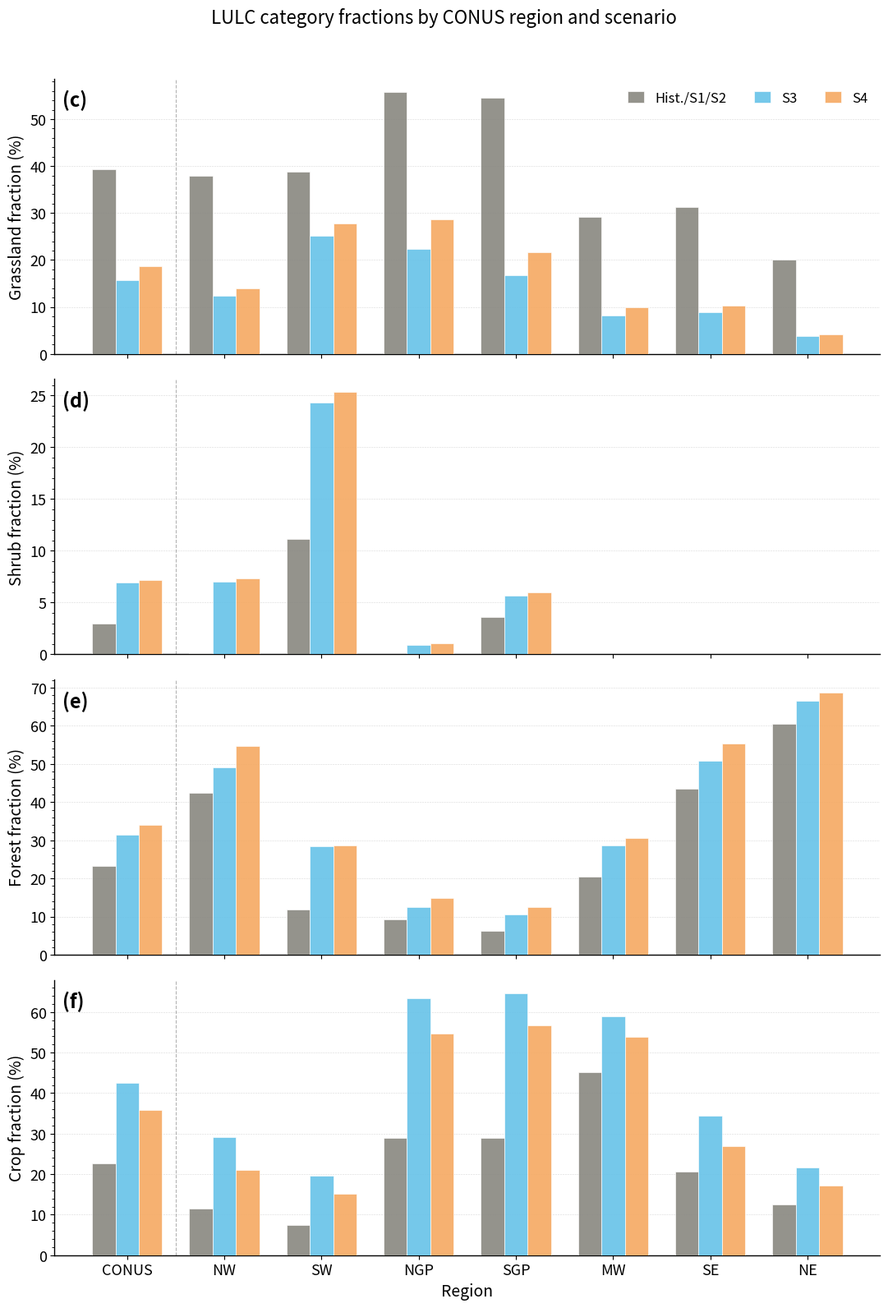

The matplotlib source for this figure: (Note: this script raises an exception after producing the figure.)
import numpy as np
import matplotlib.pyplot as plt
import matplotlib.ticker as ticker

# ==============================================================================
# DATA (pasted from Figure_4.py --print-only output)
# ==============================================================================
REGIONS = ['CONUS', 'NW', 'SW', 'NGP', 'SGP', 'MW', 'SE', 'NE']

DATA = {
    'Grassland': {
        'NW': (38.0, 12.4, 14.0), 'SW': (38.8, 25.1, 27.8), 'NGP': (55.8, 22.4, 28.6),
        'SGP': (54.5, 16.8, 21.6), 'MW': (29.1, 8.2, 10.0), 'SE': (31.3, 8.9, 10.2),
        'NE': (20.0, 3.9, 4.2), 'CONUS': (39.4, 15.7, 18.6),
    },
    'Shrub': {
        'NW': (0.1, 7.0, 7.3), 'SW': (11.1, 24.3, 25.3), 'NGP': (0.0, 0.9, 1.1),
        'SGP': (3.6, 5.7, 6.0), 'MW': (0.0, 0.0, 0.0), 'SE': (0.0, 0.0, 0.0),
        'NE': (0.0, 0.0, 0.0), 'CONUS': (3.0, 6.9, 7.2),
    },
    'Forest': {
        'NW': (42.5, 49.1, 54.8), 'SW': (11.8, 28.4, 28.6), 'NGP': (9.3, 12.6, 14.8),
        'SGP': (6.3, 10.6, 12.6), 'MW': (20.4, 28.7, 30.7), 'SE': (43.5, 50.8, 55.3),
        'NE': (60.5, 66.5, 68.7), 'CONUS': (23.2, 31.5, 34.0),
    },
    'Crop': {
        'NW': (11.6, 29.1, 21.0), 'SW': (7.5, 19.6, 15.1), 'NGP': (28.9, 63.5, 54.7),
        'SGP': (29.0, 64.7, 56.7), 'MW': (45.2, 59.0, 53.9), 'SE': (20.7, 34.5, 27.0),
        'NE': (12.5, 21.6, 17.1), 'CONUS': (22.7, 42.5, 35.9),
    },
}

CATEGORIES = ['Grassland', 'Shrub', 'Forest', 'Crop']

# Colors/labels matching draw_lulc_bar() in Figure_4.py
COLOR_HIST  = '#888780'
COLOR_SSP345 = '#66C2E8'
COLOR_SSP585 = '#F5A962'
COLORS = [COLOR_HIST, COLOR_SSP345, COLOR_SSP585]
LABELS = ['Hist./S1/S2', 'S3', 'S4']

FS = 13
FS_LABEL = 14
FS_TITLE = 15
FS_PANEL = 17

plt.rcParams.update({
    'font.family':     'sans-serif',
    'font.size':       FS,
    'axes.labelsize':  FS_LABEL,
    'axes.titlesize':  FS_TITLE,
    'xtick.labelsize': FS,
    'ytick.labelsize': FS,
    'legend.fontsize': FS,
    'axes.linewidth':  1.0,
    'figure.dpi':       300,
    'savefig.dpi':      300,
    'savefig.bbox':     'tight',
})

fig, axes = plt.subplots(4, 1, figsize=(11, 16), sharex=True)

x  = np.arange(len(REGIONS))
bw = 0.24
offsets = [-bw, 0.0, bw]

for ax, cat, letter in zip(axes, CATEGORIES, 'cdef'):
    for i, (label, color) in enumerate(zip(LABELS, COLORS)):
        vals = [DATA[cat][r][i] for r in REGIONS]
        ax.bar(x + offsets[i], vals, width=bw, color=color, alpha=0.9,
               edgecolor='white', linewidth=0.5, label=label, zorder=3)

    ax.axvline(x=0.5, color='gray', linewidth=0.8, linestyle='--',
               alpha=0.6, zorder=2)
    ax.set_ylabel('{} fraction (%)'.format(cat), fontsize=FS_LABEL)
    ax.yaxis.set_minor_locator(ticker.AutoMinorLocator())
    ax.grid(axis='y', linestyle='--', linewidth=0.4, alpha=0.5, zorder=0)
    ax.spines['top'].set_visible(False)
    ax.spines['right'].set_visible(False)
    ax.text(0.01, 0.96, '(' + letter + ')', transform=ax.transAxes,
            fontsize=FS_PANEL, fontweight='bold', ha='left', va='top')

axes[0].legend(frameon=False, fontsize=FS - 1, loc='upper right', ncol=3,
               handlelength=1.2, handleheight=0.9)
axes[-1].set_xticks(x)
axes[-1].set_xticklabels(REGIONS, fontsize=FS)
axes[-1].set_xlabel('Region', fontsize=FS_LABEL)

fig.suptitle('LULC category fractions by CONUS region and scenario',
             fontsize=FS_TITLE + 1, y=0.995)
fig.tight_layout(rect=[0, 0, 1, 0.98])

out_png = '/mnt/user-data/outputs/lulc_regional_4panel.png'
out_pdf = '/mnt/user-data/outputs/lulc_regional_4panel.pdf'
fig.savefig(out_png)
fig.savefig(out_pdf)
print('Saved:\n  ' + out_png + '\n  ' + out_pdf)
